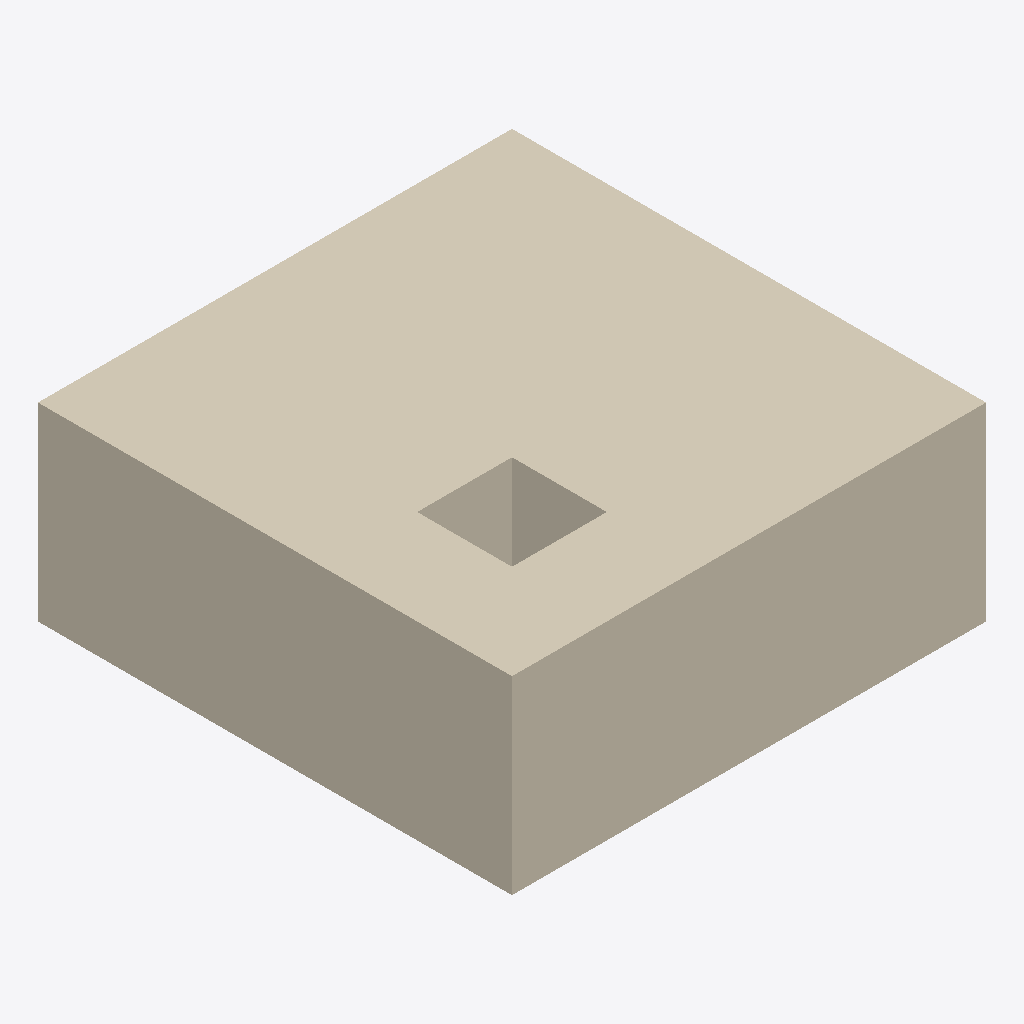
Isometric view of an IFC building model (IFC-SPF (STEP), schema IFC2X3, length unit metre), seen from the south-west, elements coloured by IFC class: 1 covering (cream).
Extent 5.0 m × 5.0 m × 2.0 m (x, y, z). Storeys (1): The ground floor at 0.00 m. Elements (1): 1 IfcCovering.

HEADER;
FILE_DESCRIPTION(('Test pour l''exportIFC PROCAL'),'');
FILE_NAME('TEST','316:50:112021',('Antoine Cacheux'),('PROCAL'),'1.0.0','unknown','Authorisation unknown');
FILE_SCHEMA(('IFC2X3'));
ENDSEC;
DATA;
#1=IFCPROJECT('2e7l9CHHn4P4_i_ui31yye',#2,'Project test','c''est un projet de test',$,'Projet test',$,(),#7);
#9=IFCSITE('3qww7fJ7rDrbQHUOzHw8$Z',$,'The site',$,$,#10,#13,$,.ELEMENT.,$,$,$,$,$);
#21=IFCBUILDING('23PZ7ufQz28HP0ZBep5wqX',$,'The building',$,$,#22,#25,$,.ELEMENT.,$,$,$);
#33=IFCBUILDINGSTOREY('29v_RoNpnE67ySLBgnMdWS',$,'The ground floor',$,$,#34,#37,$,.ELEMENT.,$);
#45=IFCCOVERING('0i4NV2arTCSFZnE85Gw1tA',#2,'Covering 1',$,$,#46,#49,$,.CLADDING.);
ENDSEC;
